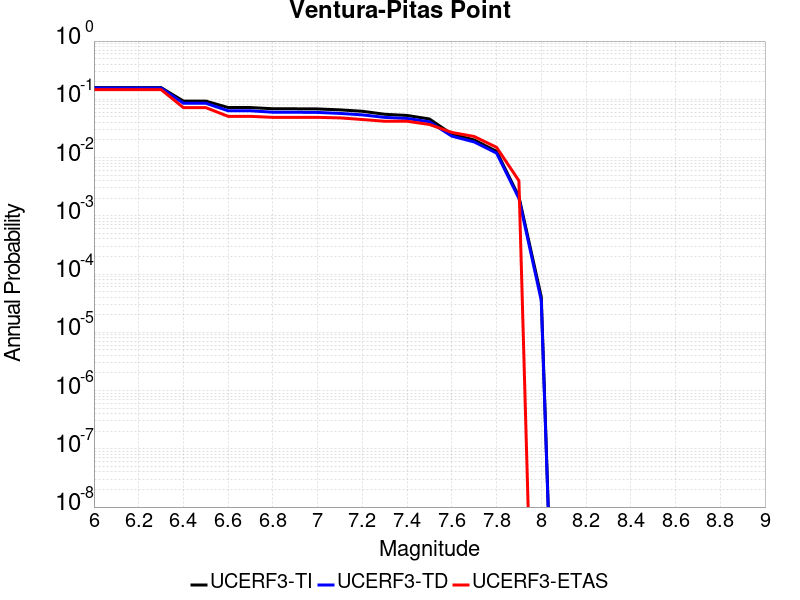

The data file committed next to this chart (first rows):
Magnitude, UCERF3-TI Prob, UCERF3-TD Prob, UCERF3-ETAS Prob
6.0, 0.159, 0.1565, 0.147
6.1, 0.159, 0.1565, 0.147
6.2, 0.159, 0.1565, 0.147
6.3, 0.159, 0.1565, 0.147
6.4, 0.09322, 0.08564, 0.072
6.5, 0.09322, 0.08564, 0.072
6.6, 0.0722, 0.06356, 0.051
6.7, 0.0722, 0.06356, 0.051
6.8, 0.06881, 0.06003, 0.049
6.9, 0.06872, 0.05993, 0.049
7.0, 0.06835, 0.05957, 0.049
7.1, 0.0659, 0.05726, 0.048
7.2, 0.06229, 0.05408, 0.045
7.3, 0.05537, 0.04892, 0.042
7.4, 0.05282, 0.04691, 0.042
7.5, 0.04595, 0.04107, 0.037
7.6, 0.02524, 0.02331, 0.027
7.7, 0.02007, 0.01855, 0.023
7.8, 0.01278, 0.01194, 0.015
7.9, 0.002135, 0.001996, 0.004
8.0, 4.06536E-5, 3.5105066E-5, 0.0
